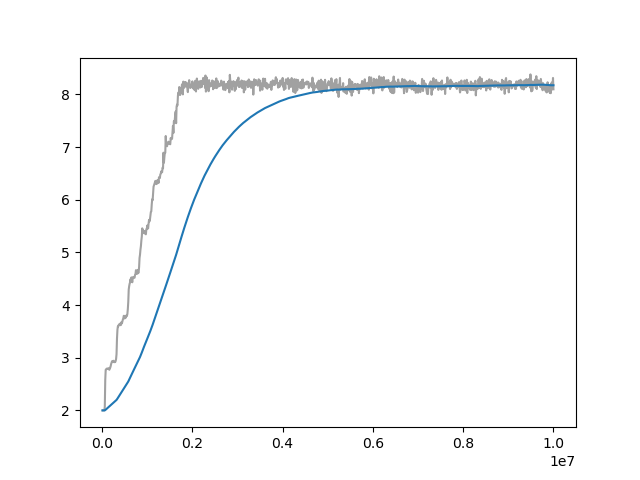

Data behind this chart, as committed beside it:
Wall time, Step, Value
1715335285, 10000, 2.0
1715335320, 20000, 2.0
1715335355, 30000, 2.0
1715335390, 40000, 2.0
1715335425, 50000, 2.0
1715335460, 60000, 2.07
1715335493, 70000, 2.579
1715335527, 80000, 2.772
1715335561, 90000, 2.779
1715335595, 100000, 2.792
1715335629, 110000, 2.788
1715335662, 120000, 2.793
1715335697, 130000, 2.789
1715335730, 140000, 2.794
1715335762, 150000, 2.799
1715335795, 160000, 2.771
1715335828, 170000, 2.807
1715335861, 180000, 2.81
1715335896, 190000, 2.841
1715335929, 200000, 2.88
1715335962, 210000, 2.907
1715335994, 220000, 2.933
1715336026, 230000, 2.92
1715336061, 240000, 2.934
1715336093, 250000, 2.942
1715336127, 260000, 2.92
1715336161, 270000, 2.915
1715336193, 280000, 2.923
1715336227, 290000, 2.917
1715336260, 300000, 2.939
1715336292, 310000, 2.977
1715336325, 320000, 3.07
1715336358, 330000, 3.365
1715336393, 340000, 3.532
1715336427, 350000, 3.597
1715336461, 360000, 3.597
1715336495, 370000, 3.626
1715336529, 380000, 3.622
1715336560, 390000, 3.643
1715336594, 400000, 3.647
1715336629, 410000, 3.618
1715336661, 420000, 3.625
1715336696, 430000, 3.677
1715336729, 440000, 3.656
1715336762, 450000, 3.693
1715336796, 460000, 3.724
1715336830, 470000, 3.749
1715336865, 480000, 3.796
1715336898, 490000, 3.793
1715336932, 500000, 3.746
1715336965, 510000, 3.782
1715336998, 520000, 3.757
1715337031, 530000, 3.771
1715337066, 540000, 3.805
1715337099, 550000, 3.796
1715337133, 560000, 3.83
1715337166, 570000, 3.923
1715337201, 580000, 4.061
1715337236, 590000, 4.295
1715337272, 600000, 4.359
... 940 more rows
